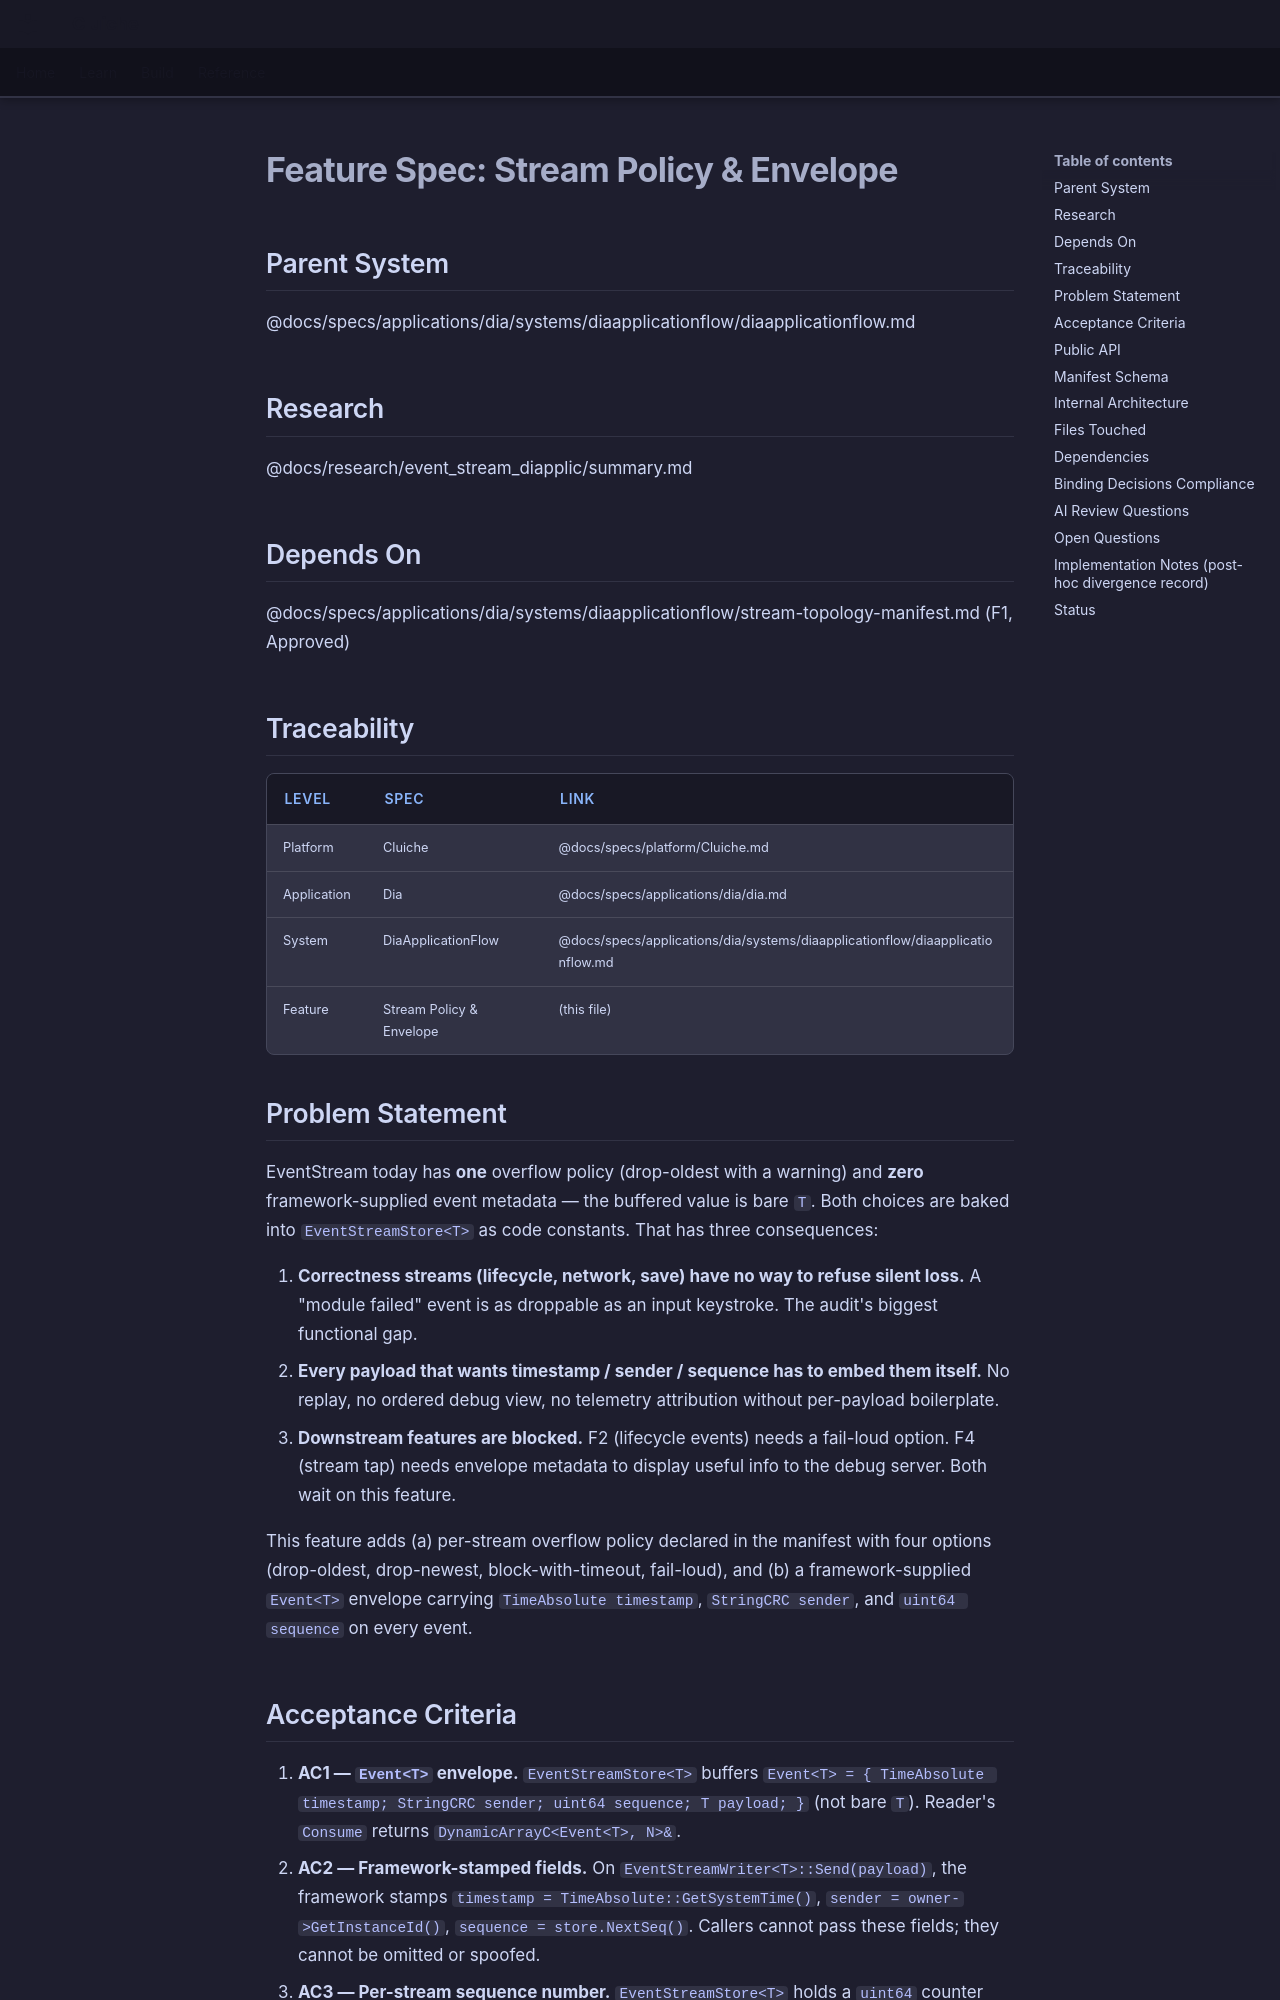

repository: LenihanConor/Cluiche · page: specs/applications/dia/systems/diaapplicationflow/stream-policy-envelope/index.html · generator: mkdocs

# Feature Spec: Stream Policy & Envelope

## Parent System
@docs/specs/applications/dia/systems/diaapplicationflow/diaapplicationflow.md

## Research
@docs/research/event_stream_diapplic/summary.md

## Depends On
@docs/specs/applications/dia/systems/diaapplicationflow/stream-topology-manifest.md (F1, Approved)

## Traceability

| Level | Spec | Link |
|-------|------|------|
| Platform | Cluiche | @docs/specs/platform/Cluiche.md |
| Application | Dia | @docs/specs/applications/dia/dia.md |
| System | DiaApplicationFlow | @docs/specs/applications/dia/systems/diaapplicationflow/diaapplicationflow.md |
| Feature | Stream Policy & Envelope | (this file) |

## Problem Statement

EventStream today has **one** overflow policy (drop-oldest with a warning) and **zero** framework-supplied event metadata — the buffered value is bare `T`. Both choices are baked into `EventStreamStore<T>` as code constants. That has three consequences:

1. **Correctness streams (lifecycle, network, save) have no way to refuse silent loss.** A "module failed" event is as droppable as an input keystroke. The audit's biggest functional gap.
2. **Every payload that wants timestamp / sender / sequence has to embed them itself.** No replay, no ordered debug view, no telemetry attribution without per-payload boilerplate.
3. **Downstream features are blocked.** F2 (lifecycle events) needs a fail-loud option. F4 (stream tap) needs envelope metadata to display useful info to the debug server. Both wait on this feature.

This feature adds (a) per-stream overflow policy declared in the manifest with four options (drop-oldest, drop-newest, block-with-timeout, fail-loud), and (b) a framework-supplied `Event<T>` envelope carrying `TimeAbsolute timestamp`, `StringCRC sender`, and `uint64 sequence` on every event.
